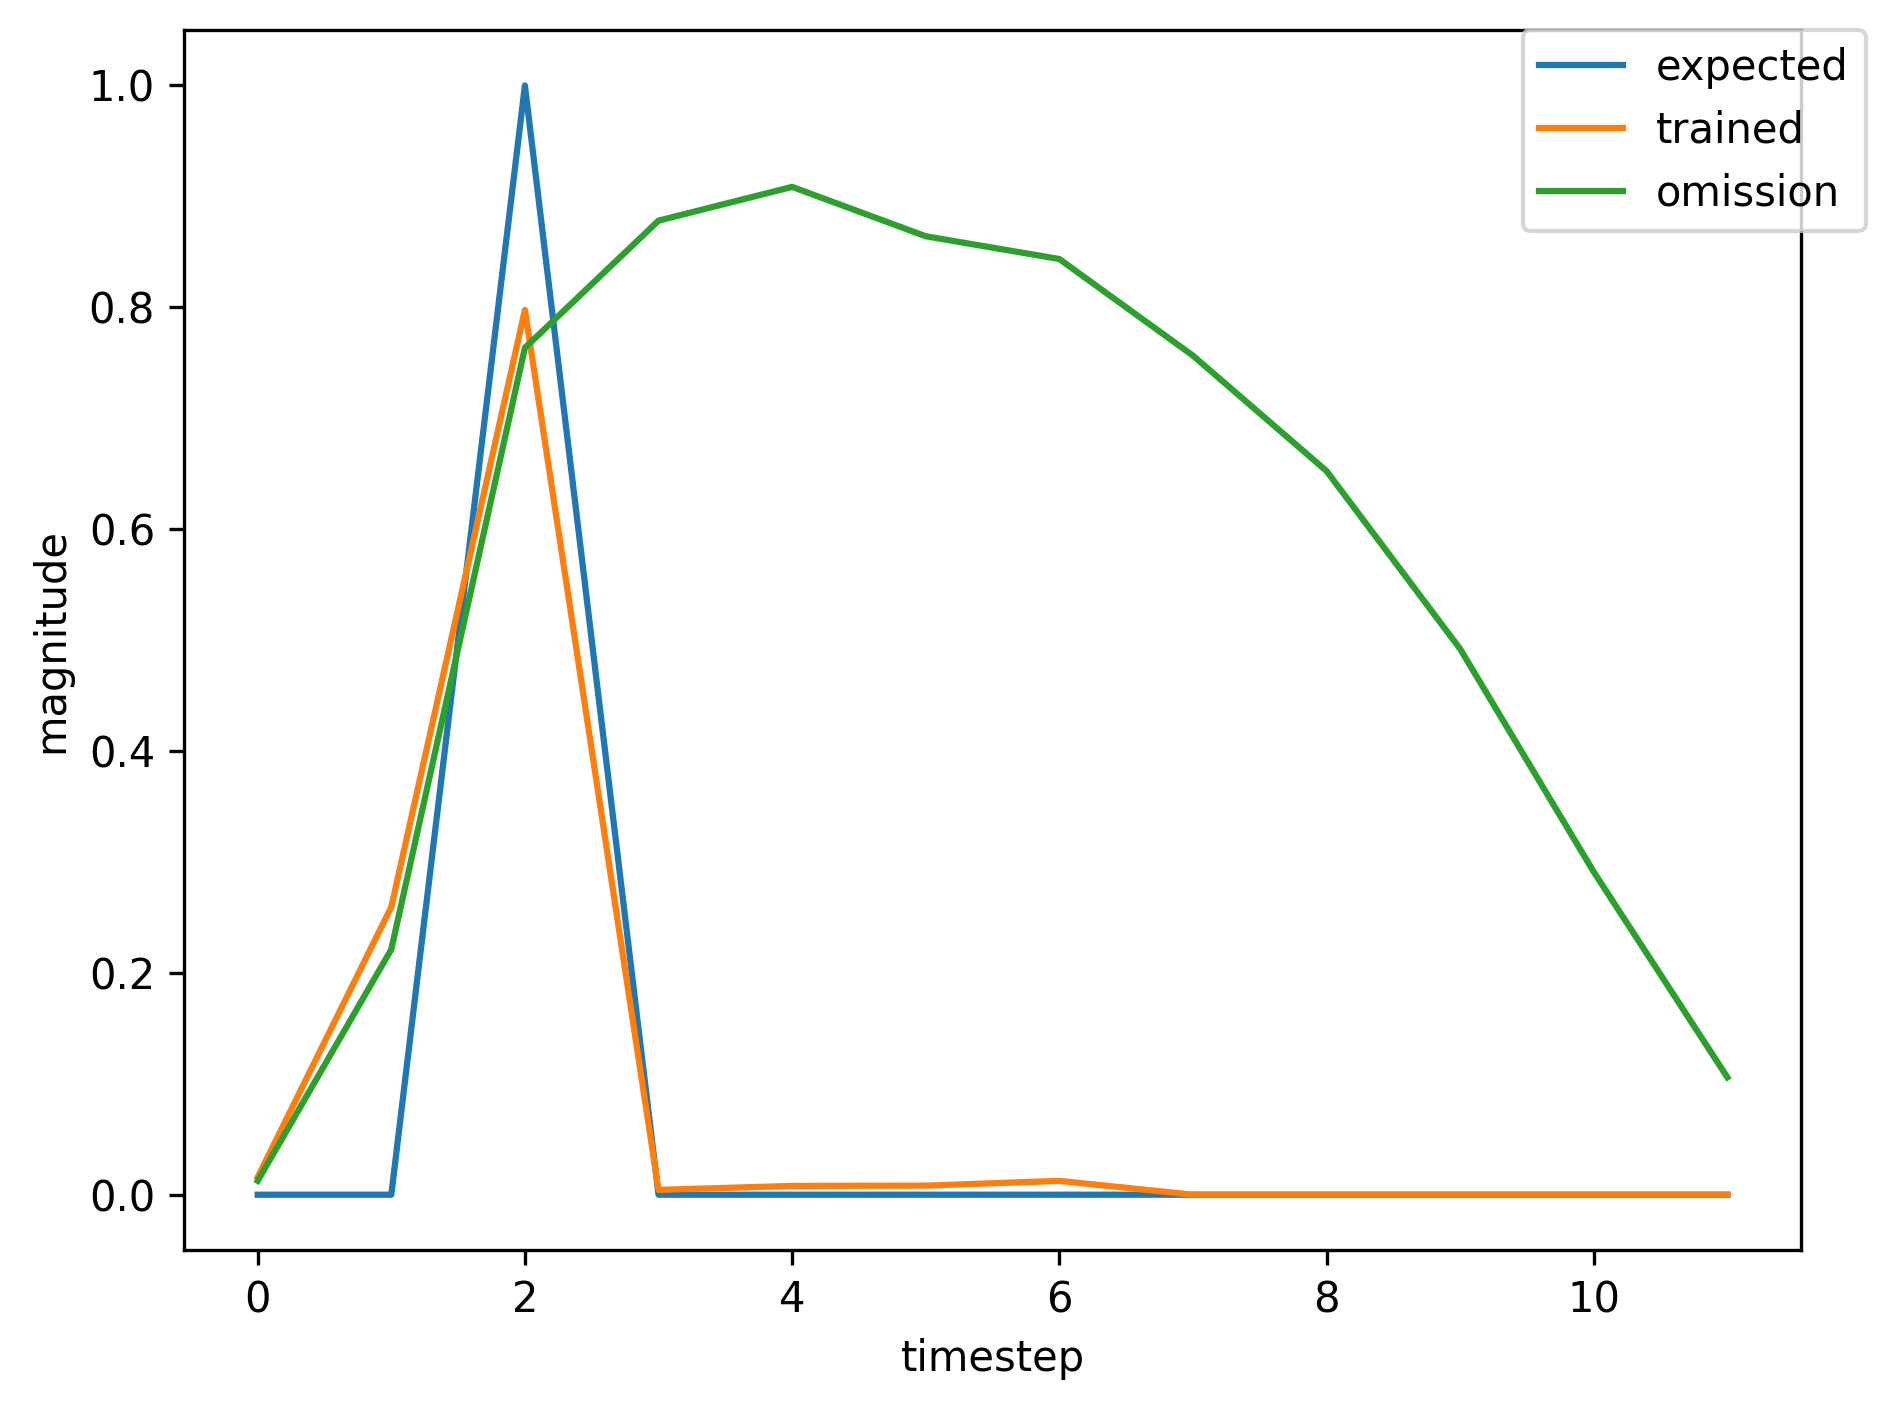

The data file committed next to this chart (first rows):
, input, expected_output, network_output
0, 1.0, 0, 0.0819
1, 0.0, 0, 0.8393
2, 2.0, 1, 0.9145
3, 0.0, 0, 0.009714
4, 0.0, 0, 0.006193
5, 0.0, 0, 0.004952
6, 0.0, 0, 0.005983
7, 0.0, 0, 0.005701
8, 1.0, 0, 0.005993
9, 0.0, 0, 0.04657
10, 2.0, 1, 0.2675
11, 0.0, 0, 0.001766
12, 0.0, 0, 0.007245
13, 0.0, 0, 0.009058
14, 0.0, 0, 0.01915
15, 0.0, 0, 0.02164
16, 0.0, 0, 0.02992
17, 0.0, 0, 0.02962
18, 0.0, 0, 0.03041
19, 0.0, 0, 0.02662
20, 1.0, 0, 0.02337
21, 0.0, 0, 0.3949
22, 2.0, 1, 0.8575
23, 0.0, 0, 0.006179
24, 0.0, 0, 0.008041
25, 0.0, 0, 0.007678
26, 0.0, 0, 0.01109
27, 0.0, 0, 0.01087
28, 0.0, 0, 0.01203
29, 0.0, 0, 0.01124
30, 0.0, 0, 0.01091
31, 0.0, 0, 0.009978
32, 1.0, 0, 0.009288
33, 0.0, 0, 0.1024
34, 2.0, 1, 0.5139
35, 0.0, 0, 0.002207
36, 0.0, 0, 0.007303
37, 0.0, 0, 0.008562
38, 0.0, 0, 0.01548
39, 1.0, 0, 0.01646
40, 0.0, 0, 0.3594
41, 2.0, 1, 0.8541
42, 0.0, 0, 0.006482
43, 0.0, 0, 0.008333
44, 0.0, 0, 0.008206
45, 0.0, 0, 0.0119
46, 0.0, 0, 0.01179
47, 0.0, 0, 0.01305
48, 0.0, 0, 0.01219
49, 0.0, 0, 0.01178
50, 0.0, 0, 0.01072
51, 1.0, 0, 0.00992
52, 0.0, 0, 0.115
53, 2.0, 1, 0.5554
54, 0.0, 0, 0.002333
55, 0.0, 0, 0.007329
56, 0.0, 0, 0.008484
57, 0.0, 0, 0.01494
58, 0.0, 0, 0.01574
59, 0.0, 0, 0.0193
... 400 more rows
